Dataset: bitmaps (GitHub, gojira/fastai-v3-projects). Classes: anomaly, normal.

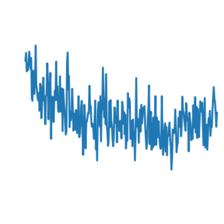
Label: normal

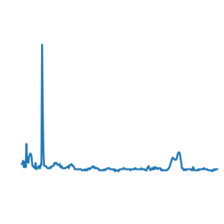
Label: normal

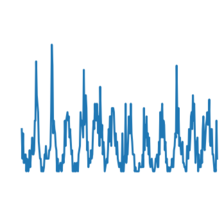
Label: normal

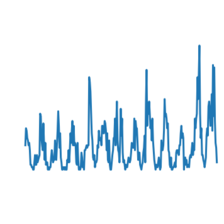
Label: anomaly

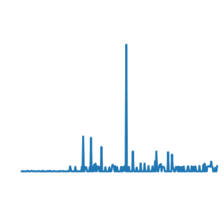
Label: normal

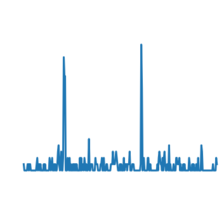
Label: normal
